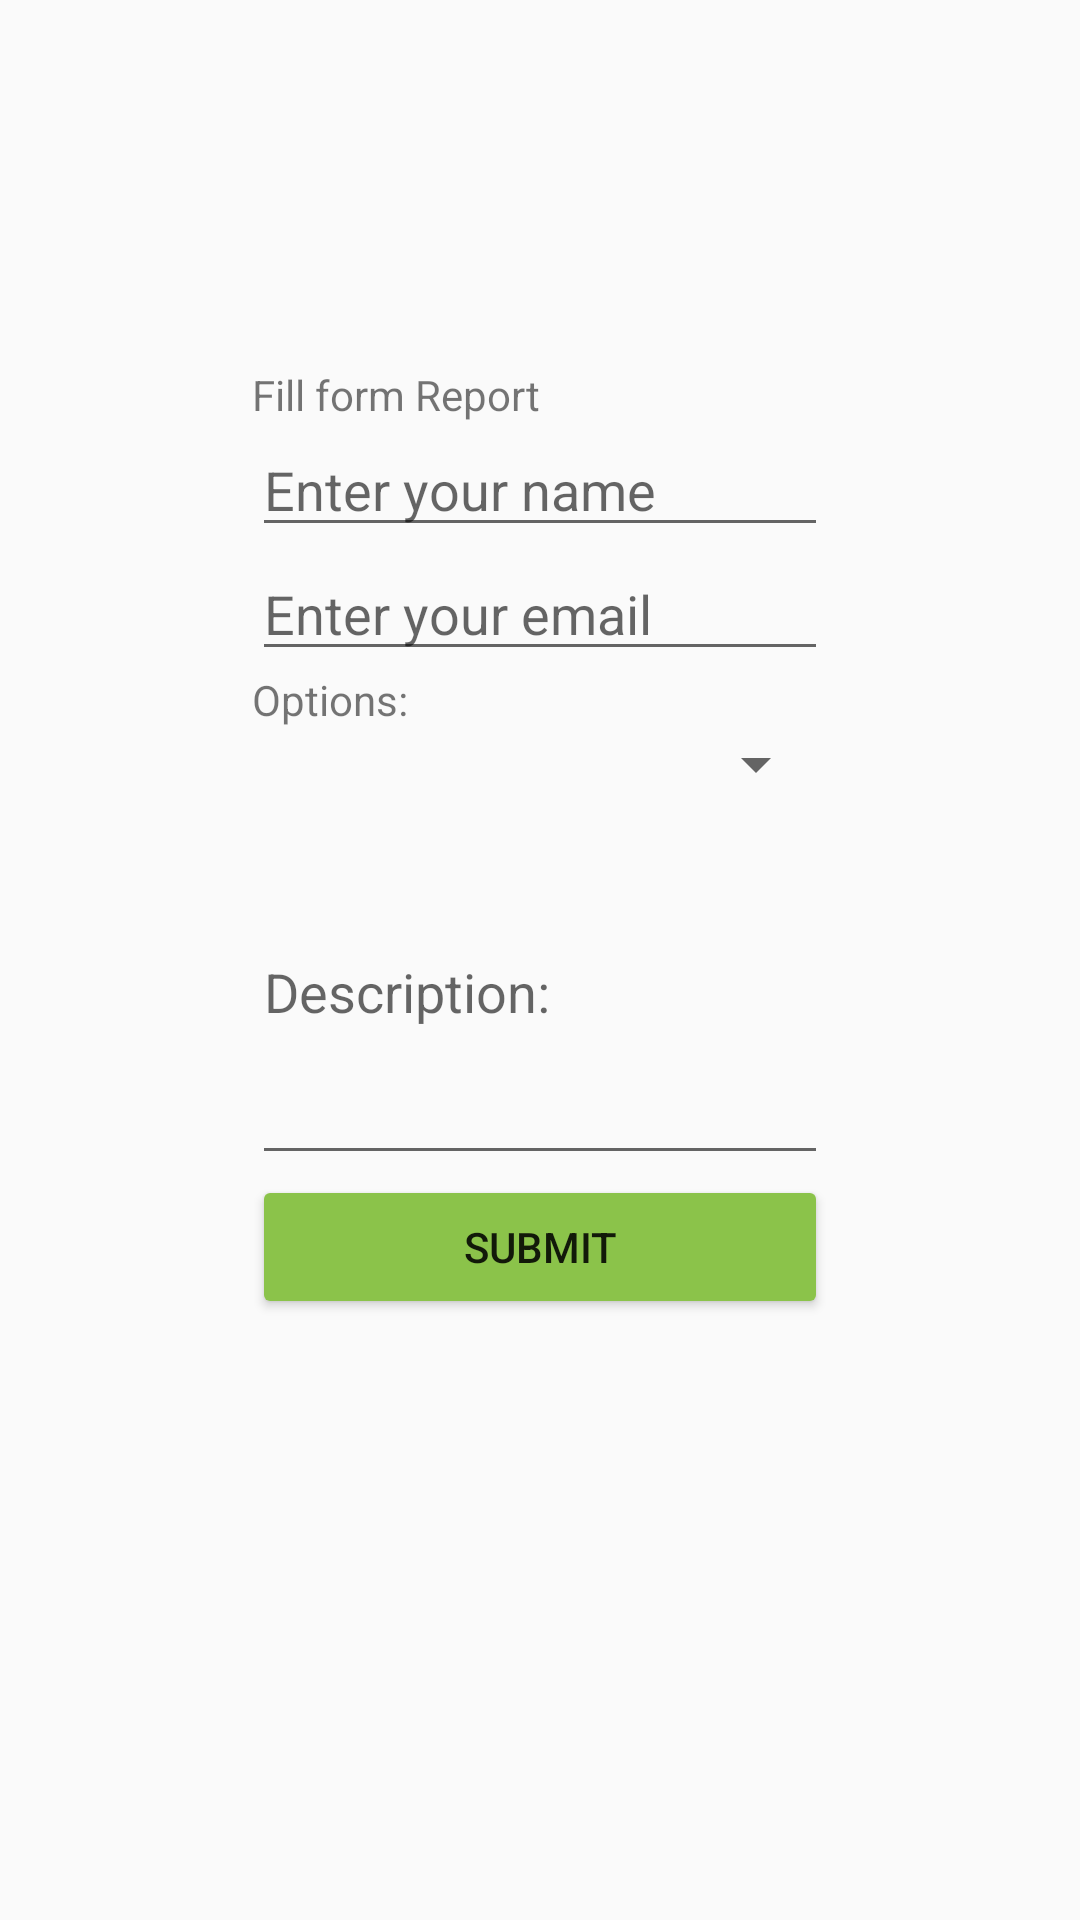

Write the Android layout XML for this screen, with the resource values it uses.
<!-- AndroidManifest.xml: application theme AppTheme -->
<!-- res/layout/activity_help.xml -->
<?xml version="1.0" encoding="utf-8"?>
<RelativeLayout xmlns:android="http://schemas.android.com/apk/res/android"
    xmlns:tools="http://schemas.android.com/tools"
    android:layout_width="match_parent"
    android:layout_height="match_parent"
    tools:context=".helpActivity">

    <LinearLayout
        android:layout_width="wrap_content"
        android:orientation="vertical"
        android:layout_height="wrap_content"
        android:layout_alignParentTop="true"
        android:layout_centerHorizontal="true"
        android:layout_marginTop="122dp">

        <TextView
            android:id="@+id/textView4"
            android:layout_width="wrap_content"
            android:layout_height="wrap_content"
            android:text="Fill form Report" />

        <EditText
            android:id="@+id/textName"
            android:layout_width="192dp"
            android:layout_height="wrap_content"
            android:ems="10"
            android:hint="Enter your name"
            android:inputType="textPersonName" />

        <EditText
            android:id="@+id/textEmail"
            android:layout_width="match_parent"
            android:layout_height="wrap_content"
            android:ems="10"
            android:hint="Enter your email"
            android:inputType="textEmailAddress" />

        <TextView
            android:id="@+id/textView6"
            android:layout_width="match_parent"
            android:layout_height="wrap_content"
            android:text="Options:" />

        <Spinner
            android:id="@+id/spinner1"
            android:layout_width="match_parent"
            android:layout_height="wrap_content"
            android:spinnerMode="dialog" />

        <EditText
            android:id="@+id/textDescription"
            android:layout_width="match_parent"
            android:layout_height="125dp"
            android:cursorVisible="true"
            android:ems="10"
            android:hint="Description:"
            android:inputType="text"
            android:isScrollContainer="true"
            android:selectAllOnFocus="false"
            android:singleLine="false"
            android:textAlignment="textStart" />

        <Button
            android:id="@+id/submit_button"
            android:layout_width="match_parent"
            android:layout_height="wrap_content"
            android:backgroundTint="@color/colorPrimary"
            android:text="Submit" />
    </LinearLayout>

</RelativeLayout>
<!-- resources referenced by this layout -->
<resources>
  <color name="colorPrimary">#8BC34A</color>
  <style name="AppTheme" parent="Theme.AppCompat.Light.NoActionBar">
          
          <item name="colorPrimary">#FF5C39</item>
          <item name="colorPrimaryDark">@color/colorPrimaryDark</item>
          <item name="colorAccent">#FF5C39</item>
      </style>
  <color name="colorPrimaryDark">#FF6400</color>
</resources>
